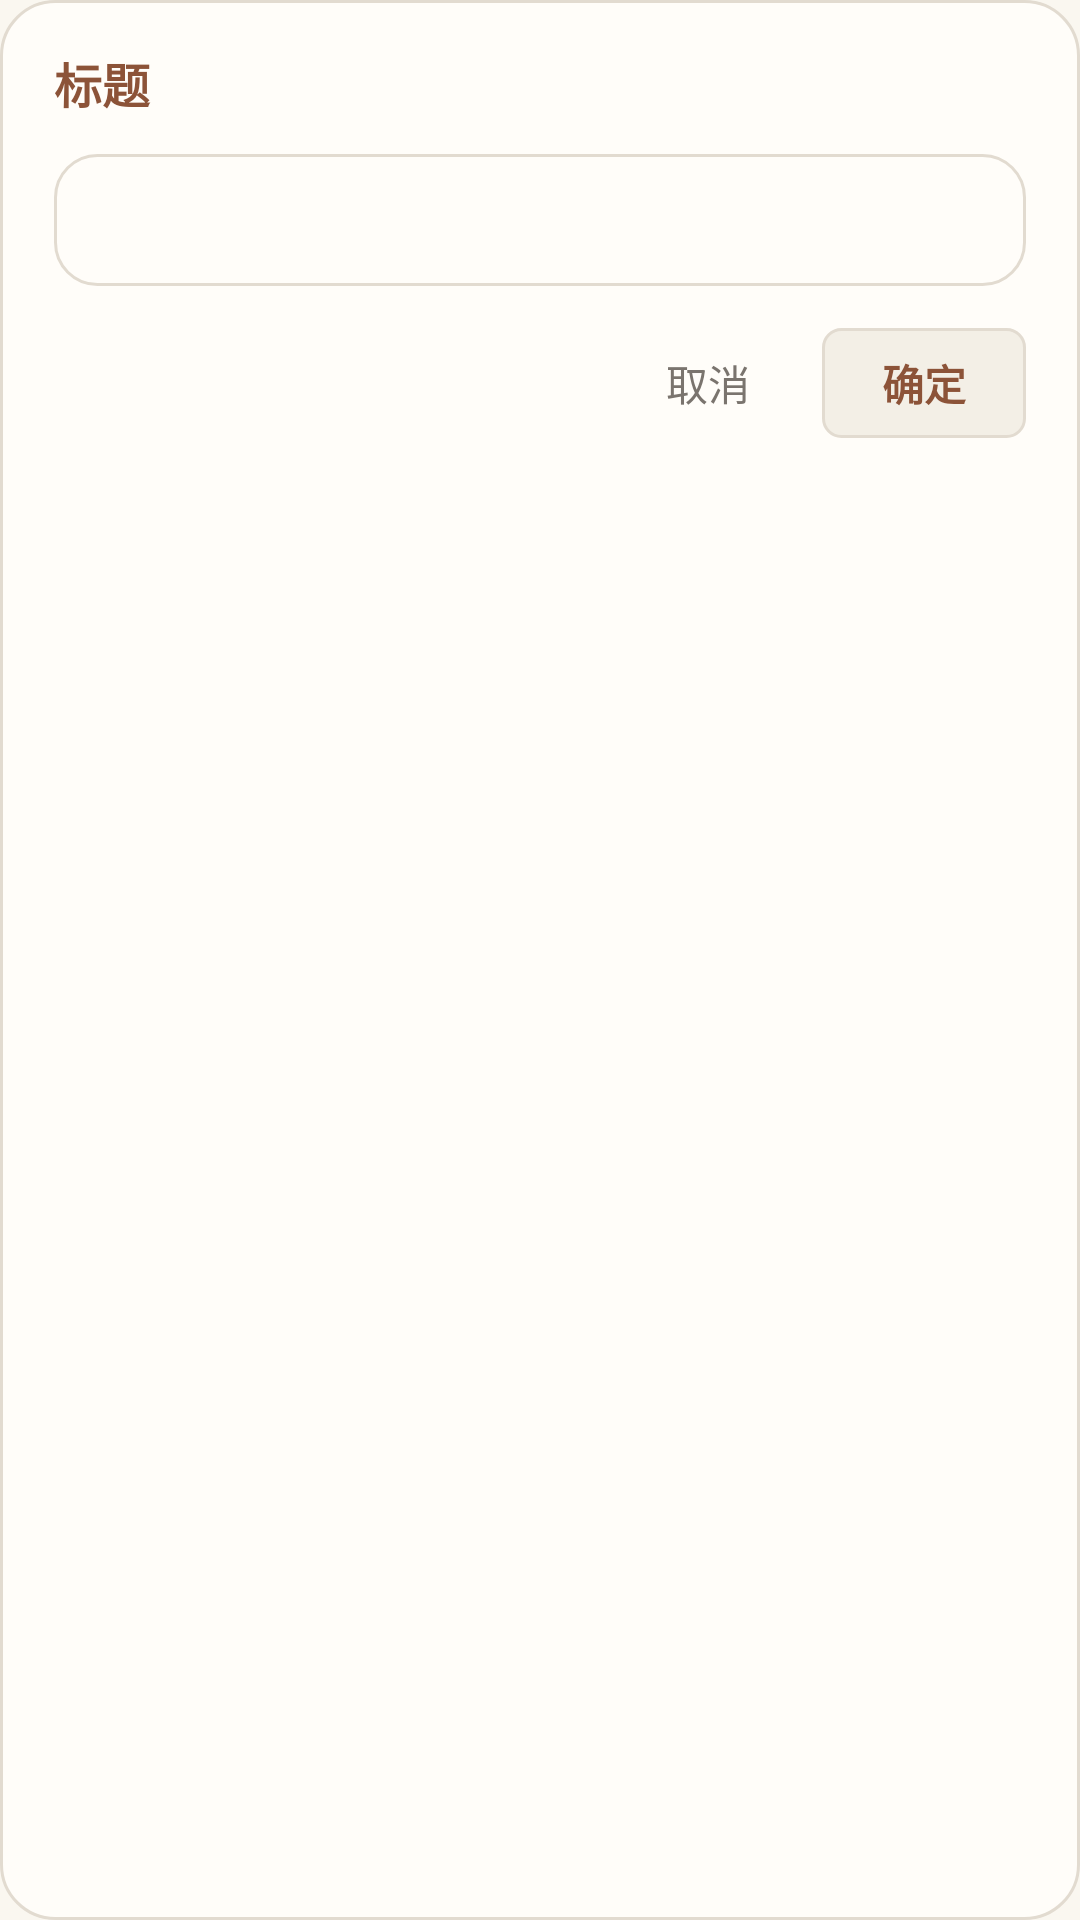

Reconstruct the res/layout file that produces this screen, plus the resources it refers to.
<!-- AndroidManifest.xml: application theme AppTheme -->
<!-- res/layout/dialog_paper_input.xml -->
<?xml version="1.0" encoding="utf-8"?>
<LinearLayout xmlns:android="http://schemas.android.com/apk/res/android"
    android:layout_width="match_parent"
    android:layout_height="wrap_content"
    android:orientation="vertical"
    android:background="@drawable/bg_dialog_paper"
    android:paddingStart="18dp"
    android:paddingEnd="18dp"
    android:paddingTop="16dp"
    android:paddingBottom="14dp">

    <TextView
        android:id="@+id/dlg_input_title"
        android:layout_width="match_parent"
        android:layout_height="wrap_content"
        android:paddingBottom="12dp"
        android:text="标题"
        android:textColor="@color/paper_accent"
        android:textSize="16sp"
        android:textStyle="bold" />

    <EditText
        android:id="@+id/dlg_input_edit"
        android:layout_width="match_parent"
        android:layout_height="wrap_content"
        android:minHeight="44dp"
        android:paddingStart="12dp"
        android:paddingEnd="12dp"
        android:paddingTop="10dp"
        android:paddingBottom="10dp"
        android:background="@drawable/bg_search_card"
        android:singleLine="true"
        android:textColor="@color/paper_text_primary"
        android:textColorHint="@color/paper_text_secondary"
        android:textSize="15sp"
        android:importantForAutofill="no"
        android:inputType="text" />

    <LinearLayout
        android:layout_width="match_parent"
        android:layout_height="wrap_content"
        android:orientation="horizontal"
        android:gravity="end"
        android:layout_marginTop="14dp">

        <TextView
            android:id="@+id/dlg_input_cancel"
            android:layout_width="wrap_content"
            android:layout_height="wrap_content"
            android:paddingStart="16dp"
            android:paddingEnd="16dp"
            android:paddingTop="8dp"
            android:paddingBottom="8dp"
            android:text="取消"
            android:textColor="@color/paper_text_secondary"
            android:textSize="14sp" />

        <TextView
            android:id="@+id/dlg_input_ok"
            android:layout_width="wrap_content"
            android:layout_height="wrap_content"
            android:layout_marginStart="8dp"
            android:paddingStart="20dp"
            android:paddingEnd="20dp"
            android:paddingTop="8dp"
            android:paddingBottom="8dp"
            android:text="确定"
            android:textColor="@color/paper_accent"
            android:textSize="14sp"
            android:textStyle="bold"
            android:background="@drawable/bg_quick_key" />
    </LinearLayout>

</LinearLayout>
<!-- resources referenced by this layout -->
<resources>
  <color name="paper_accent">#8C5338</color>
  <color name="paper_text_primary">#2D2A28</color>
  <color name="paper_text_secondary">#7A746E</color>
  <!-- drawable bg_dialog_paper (drawable) -->
  <?xml version="1.0" encoding="utf-8"?>
  <shape xmlns:android="http://schemas.android.com/apk/res/android"
      android:shape="rectangle">
      <solid android:color="@color/paper_surface" />
      <stroke android:width="1dp" android:color="@color/paper_border" />
      <corners android:radius="18dp" />
      <padding android:left="0dp" android:top="0dp" android:right="0dp" android:bottom="0dp" />
  </shape>
  <!-- drawable bg_quick_key (drawable) -->
  <?xml version="1.0" encoding="utf-8"?>
  <ripple xmlns:android="http://schemas.android.com/apk/res/android"
      android:color="@color/paper_accent_light">
      <item>
          <shape android:shape="rectangle">
              <solid android:color="@color/paper_surface_variant" />
              <stroke android:width="1dp" android:color="@color/paper_border" />
              <corners android:radius="6dp" />
          </shape>
      </item>
  </ripple>
  <!-- drawable bg_search_card (drawable) -->
  <?xml version="1.0" encoding="utf-8"?>
  <shape xmlns:android="http://schemas.android.com/apk/res/android"
      android:shape="rectangle">
      <solid android:color="@color/paper_surface" />
      <stroke
          android:width="1dp"
          android:color="@color/paper_border" />
      <corners android:radius="14dp" />
  </shape>
  <style name="AppTheme" parent="@android:style/Theme.Material.Light.NoActionBar">
          <item name="android:colorPrimary">@color/paper_accent</item>
          <item name="android:colorPrimaryDark">@color/paper_bg</item>
          <item name="android:colorAccent">@color/paper_accent</item>
          <item name="android:windowBackground">@color/paper_bg</item>
          <item name="android:navigationBarColor">@color/paper_bg</item>
          <item name="android:statusBarColor">@color/paper_bg</item>
          <item name="android:windowLightStatusBar">true</item>
          <item name="android:windowLightNavigationBar">true</item>
      </style>
  <color name="paper_surface">#FFFDF9</color>
  <color name="paper_border">#E2DBD0</color>
  <color name="paper_accent_light">#EADCCF</color>
  <color name="paper_surface_variant">#F3EFE6</color>
  <color name="paper_bg">#FAF7F0</color>
</resources>
